Image classification data set "custom_dataset" (aayran03/Grapevine-disease-detection on GitHub). Class labels (4): grape black rot, grape esca black measles, grape leaf blight isariopsis leaf spot, grape healthy.

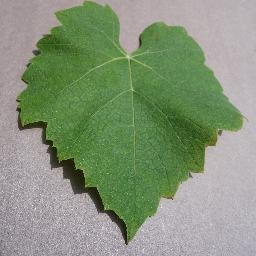
Label: grape healthy

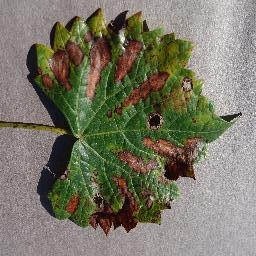
Label: grape esca black measles

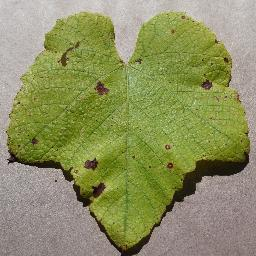
Label: grape leaf blight isariopsis leaf spot

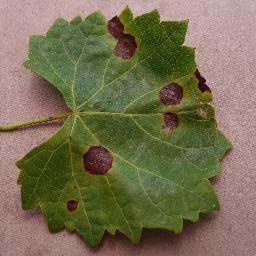
Label: grape black rot

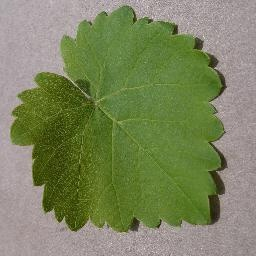
Label: grape healthy

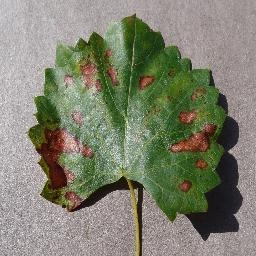
Label: grape esca black measles
